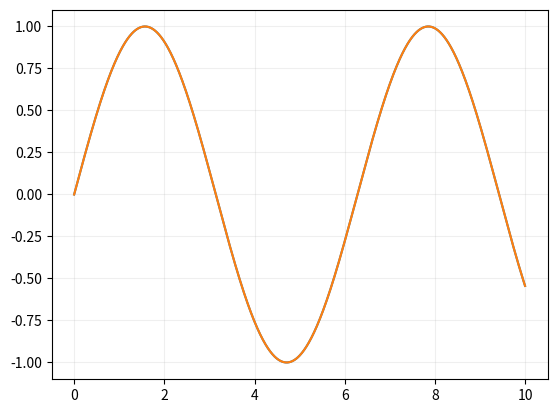

Source code (Python):
import matplotlib.pyplot as plt
import numpy as np


x = np.linspace(0, 10, 1000)
y = np.sin(x)

plt.grid(True)

plt.plot(x, y, label='sin(x)')
plt.show()


x = np.linspace(0, 10, 1000)
y = np.sin(x)

plt.grid(alpha=0.2)

plt.plot(x, y, label='sin(x)')
plt.show()